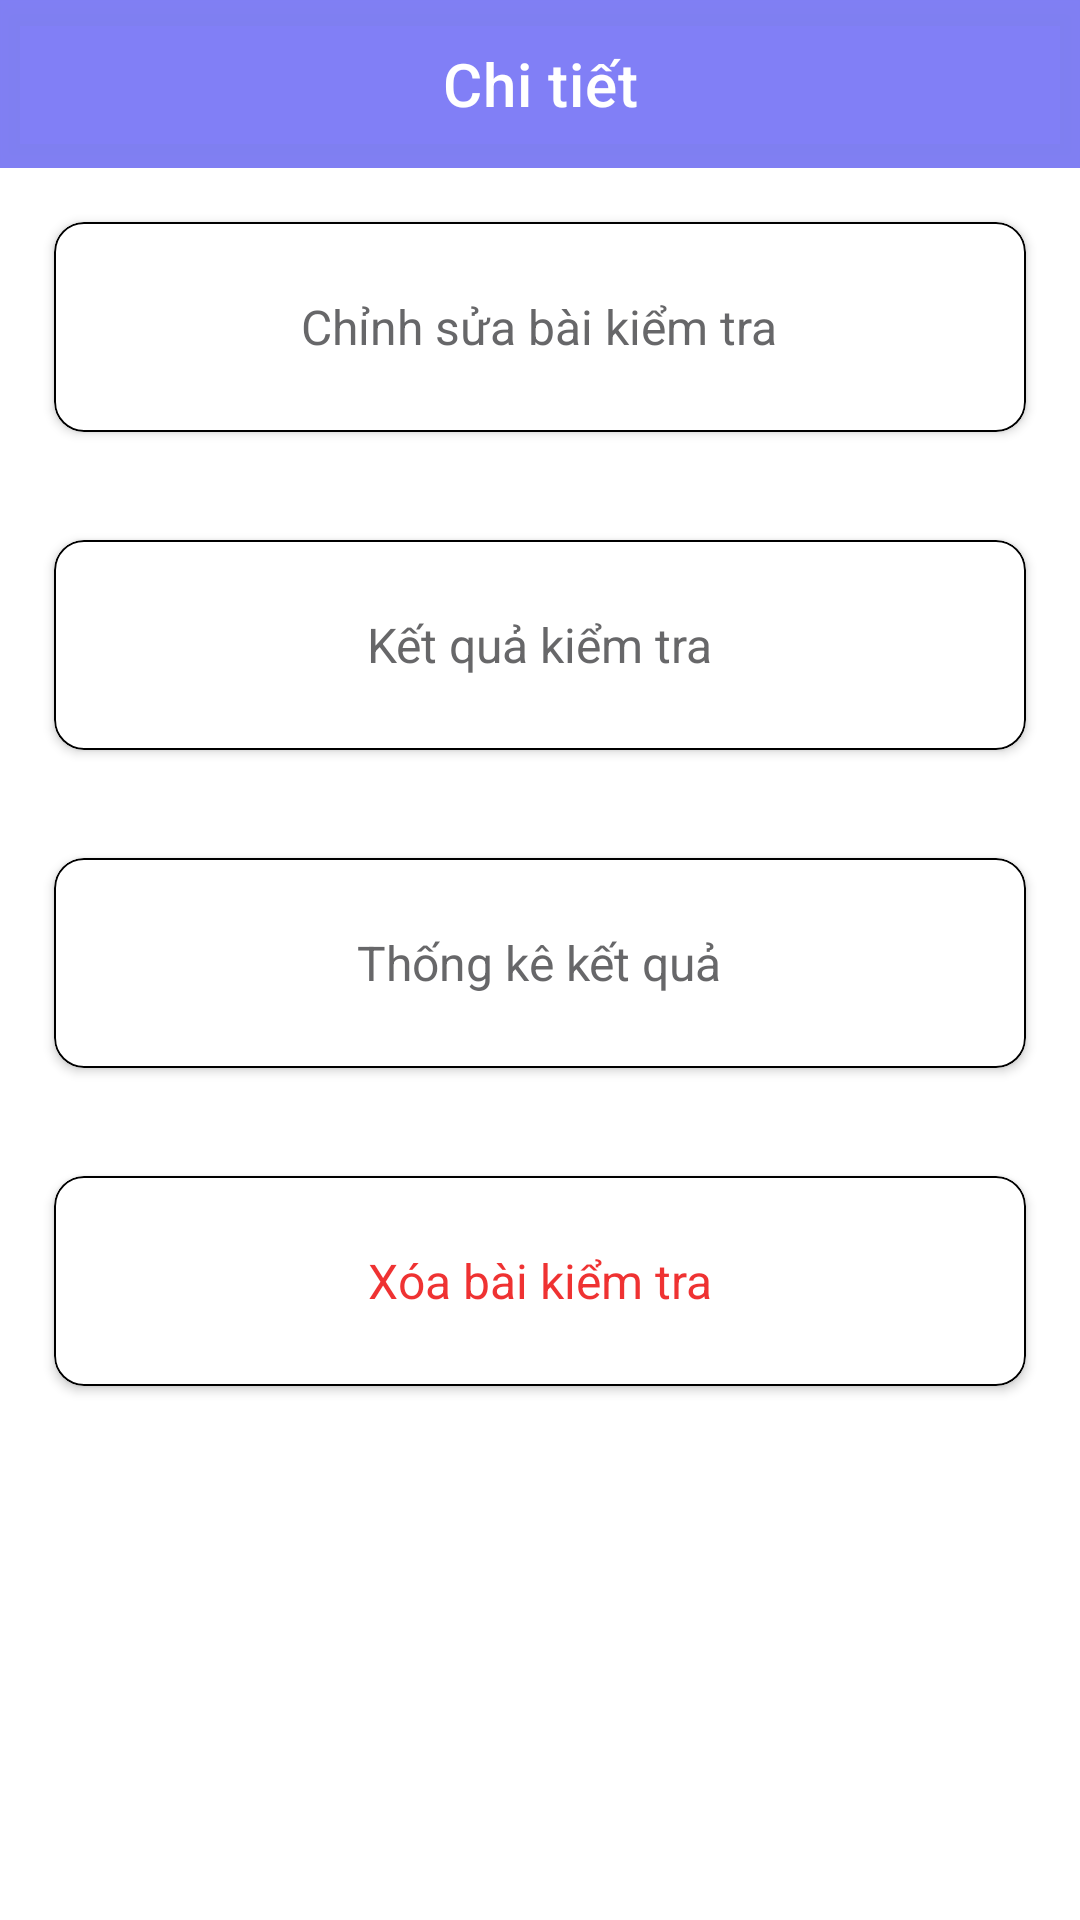

This screen was rendered from an Android layout file. Write that file and the resources it references.
<!-- AndroidManifest.xml: application theme Theme.Edu_connect -->
<!-- res/layout/activity_teacher_test_choose.xml -->
<?xml version="1.0" encoding="utf-8"?>
<LinearLayout xmlns:android="http://schemas.android.com/apk/res/android"
    xmlns:app="http://schemas.android.com/apk/res-auto"
    xmlns:tools="http://schemas.android.com/tools"
    android:layout_width="match_parent"
    android:layout_height="match_parent"
    android:orientation="vertical"
    tools:context=".View.TeacherTestChooseActivity">
    <com.google.android.material.appbar.AppBarLayout
        android:layout_width="match_parent"
        android:layout_height="wrap_content">
        <com.google.android.material.appbar.MaterialToolbar
            android:id="@+id/teacher_test_choose"
            android:layout_width="match_parent"
            android:layout_height="?attr/actionBarSize"
            app:title="Chi tiết"
            app:titleTextColor="@color/white"
            app:titleCentered="true"
            android:background="@color/lavender"
            app:navigationIcon="@drawable/baseline_arrow_back_24_white"
            android:elevation="5dp"
            />
    </com.google.android.material.appbar.AppBarLayout>
    <com.google.android.material.card.MaterialCardView
        android:layout_margin="18dp"
        android:layout_width="match_parent"
        android:layout_height="70dp"
        app:cardCornerRadius="10dp"
        app:cardElevation="2dp"
        app:strokeWidth="0.5dp"
        app:strokeColor="@color/black"
        >
        <LinearLayout
            android:id="@+id/teacher_test_choose_test"
            android:layout_width="match_parent"
            android:layout_height="match_parent"
            android:gravity="center">
            <TextView
                android:layout_width="wrap_content"
                android:layout_height="wrap_content"

                android:text="Chỉnh sửa bài kiểm tra"
                android:textColor="@color/gray"
                android:padding="10dp"

                android:textSize="16sp"/>
        </LinearLayout>
    </com.google.android.material.card.MaterialCardView>
    <com.google.android.material.card.MaterialCardView
        android:layout_margin="18dp"
        android:layout_width="match_parent"
        android:layout_height="70dp"
        app:cardCornerRadius="10dp"
        app:cardElevation="2dp"
        app:strokeWidth="0.5dp"
        app:strokeColor="@color/black"
        >
        <LinearLayout
            android:id="@+id/teacher_test_choose_result"
            android:layout_width="match_parent"
            android:layout_height="match_parent"
            android:gravity="center">
            <TextView
                android:layout_width="wrap_content"
                android:layout_height="wrap_content"

                android:text="Kết quả kiểm tra"
                android:textColor="@color/gray"
                android:padding="10dp"

                android:textSize="16sp"/>
        </LinearLayout>
    </com.google.android.material.card.MaterialCardView>
    <com.google.android.material.card.MaterialCardView
        android:layout_margin="18dp"
        android:layout_width="match_parent"
        android:layout_height="70dp"
        app:cardCornerRadius="10dp"
        app:cardElevation="2dp"
        app:strokeWidth="0.5dp"
        app:strokeColor="@color/black"
        >
        <LinearLayout
            android:id="@+id/teacher_test_choose_statistic"
            android:layout_width="match_parent"
            android:layout_height="match_parent"
            android:gravity="center">
            <TextView
                android:layout_width="wrap_content"
                android:layout_height="wrap_content"

                android:text="Thống kê kết quả"
                android:textColor="@color/gray"
                android:padding="10dp"

                android:textSize="16sp"/>
        </LinearLayout>
    </com.google.android.material.card.MaterialCardView>
    <com.google.android.material.card.MaterialCardView
        android:layout_margin="18dp"
        android:layout_width="match_parent"
        android:layout_height="70dp"
        app:cardCornerRadius="10dp"
        app:cardElevation="2dp"
        app:strokeWidth="0.5dp"
        app:strokeColor="@color/black"
        >
        <LinearLayout
            android:id="@+id/teacher_test_choose_delete"
            android:layout_width="match_parent"
            android:layout_height="match_parent"
            android:gravity="center">
            <TextView
                android:layout_width="wrap_content"
                android:layout_height="wrap_content"

                android:text="Xóa bài kiểm tra"
                android:textColor="#DFED1515"
                android:padding="10dp"

                android:textSize="16sp"/>
        </LinearLayout>
    </com.google.android.material.card.MaterialCardView>


</LinearLayout>
<!-- resources referenced by this layout -->
<resources>
  <color name="black">#FF000000</color>
  <color name="gray">#DF515153</color>
  <color name="lavender">#df8692f7</color>
  <color name="white">#FFFFFFFF</color>
  <style name="Theme.Edu_connect" parent="Theme.MaterialComponents.DayNight.NoActionBar">
          
          <item name="colorPrimary">@color/purple_500</item>
          <item name="colorPrimaryVariant">#DF0E165A</item>
          <item name="colorOnPrimary">@color/white</item>
          
          <item name="colorSecondary">@color/teal_200</item>
          <item name="colorSecondaryVariant">@color/teal_700</item>
          <item name="colorOnSecondary">@color/black</item>
          
          <item name="android:statusBarColor" tools:targetApi="l">?attr/colorPrimaryVariant</item>
          
      </style>
  <color name="purple_500">#FF6200EE</color>
  <color name="teal_200">#FF03DAC5</color>
  <color name="teal_700">#FF018786</color>
</resources>
